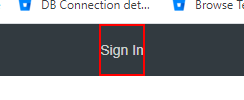
Workflow: ExcelCustomersToWebsite

Step 1 [try]: click on the link

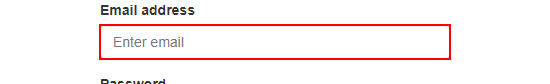
Step 2: type [CustomerServiceUserName] into the text box

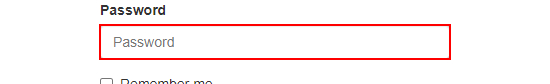
Step 3: type a value into the text box

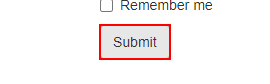
Step 4: click on the button

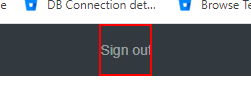
Step 5 [try]: click on the link 'Sign out' in window 'Customers' (chrome.exe)
